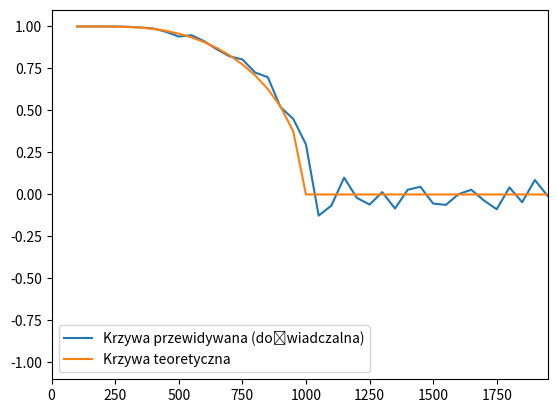

Recreate this plot in Python.
import numpy as np
import matplotlib.pyplot as plt
import scipy.optimize as sp

steps = 10
N = 1000
T = range(100, 2000, 50)
M = N
MG = list()
MG_theo = list()
spins = np.ones(N)
m=np.zeros(steps)

def step(spins, M, T):
    for i in range(N):
        x = np.random.randint(N)
        sum = np.sum(spins) - spins[x]
        delthaE = 2 * spins[x] * sum
        if  delthaE <= 0 or np.random.rand() < np.exp(- delthaE / T):
            spins[x] *= -1
            M += 2 * spins[x]
    return spins, M

def func(m, T):
    return np.tanh((N-1)*m/T)-m

def theo(T):
    return sp.root_scalar(func, args=(T), method='secant', x0=1, x1=2).root

for TT in T:
    for t in range(steps):
        spins, M = step(spins, M, TT)
        m[t] = M/N
    MG.append(m[-1])
    MG_theo.append(theo(TT))

plt.figure("Wykres zależności magnetyzacji od temperatury")
plt.axis([0, T[-1], -1.1, 1.1])
plt.plot(T, MG, label="Krzywa przewidywana (doświadczalna)")
plt.plot(T, MG_theo, label="Krzywa teoretyczna")
plt.legend()
plt.show()